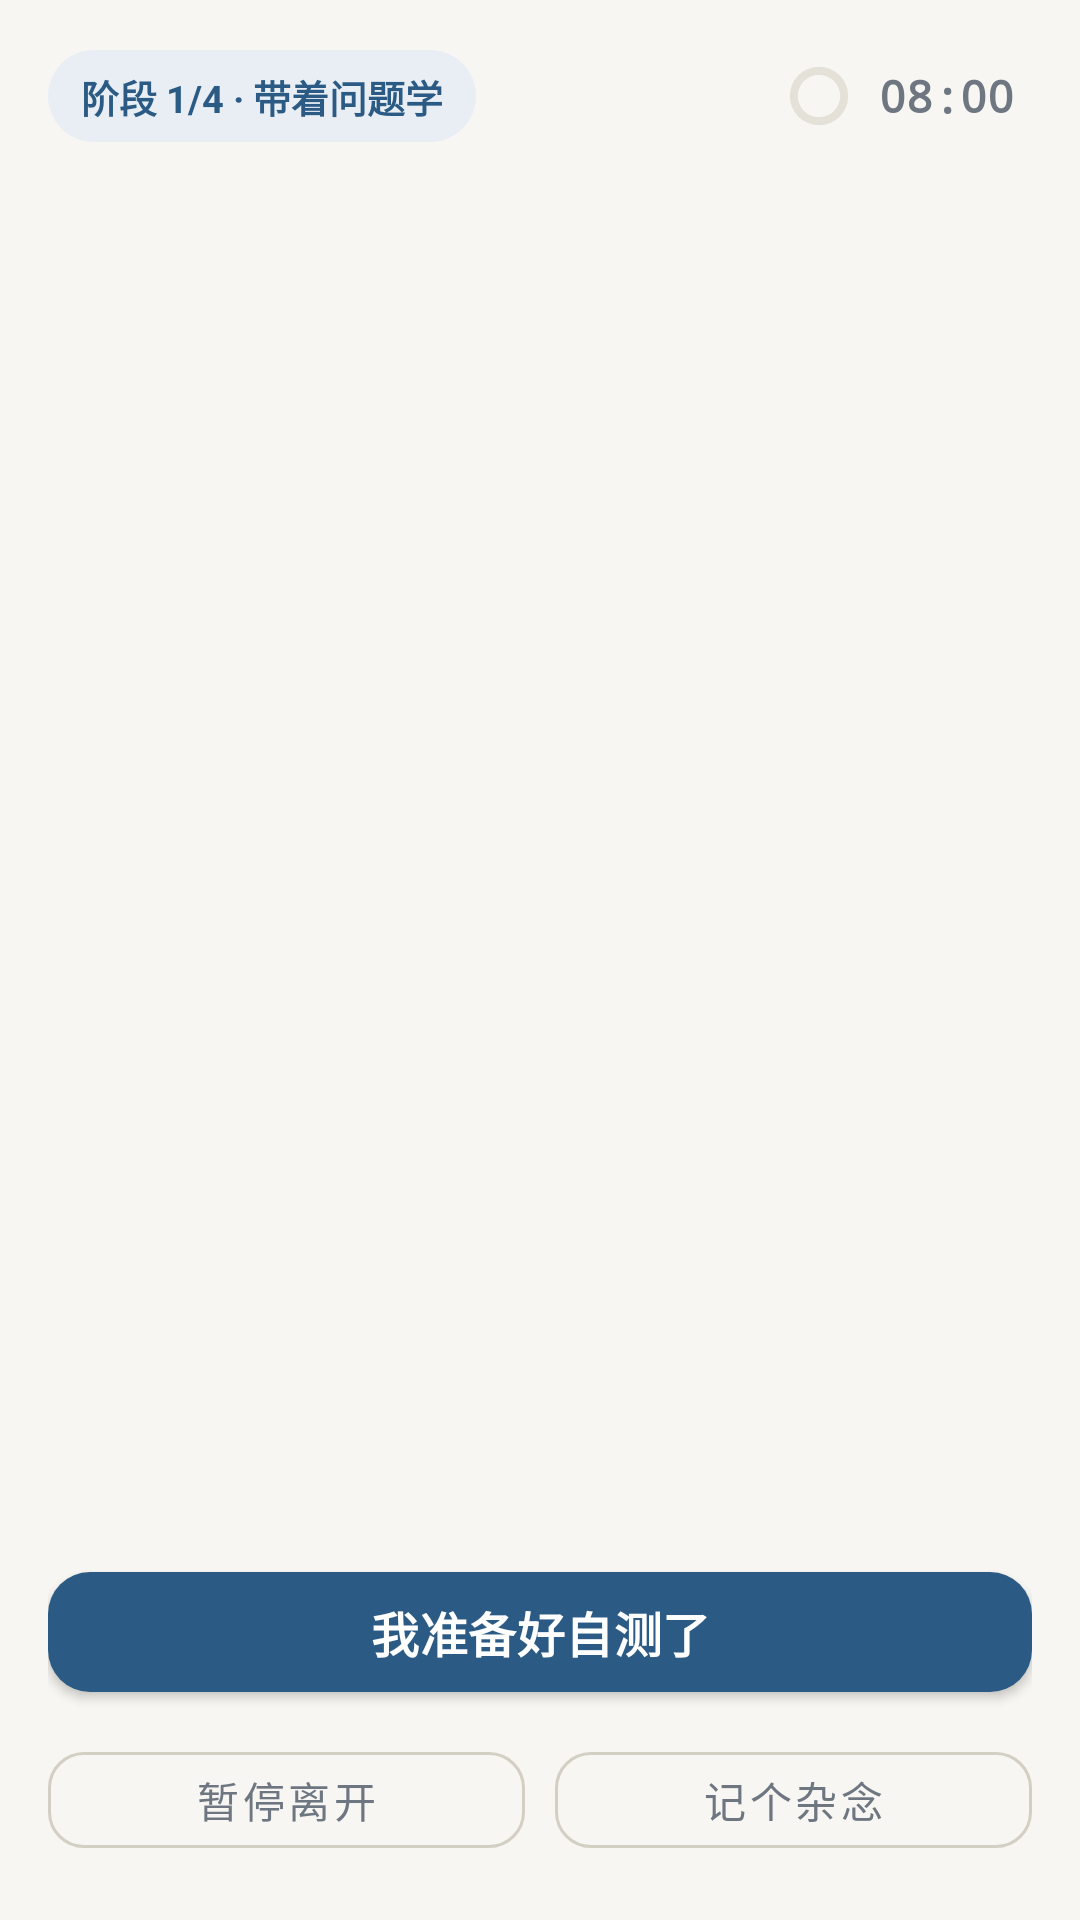

Layout XML and referenced resources for this Android screen:
<!-- AndroidManifest.xml: application theme Theme.XueYiWen -->
<!-- res/layout/fragment_session.xml -->
<?xml version="1.0" encoding="utf-8"?>
<androidx.constraintlayout.widget.ConstraintLayout xmlns:android="http://schemas.android.com/apk/res/android"
    xmlns:app="http://schemas.android.com/apk/res-auto"
    android:layout_width="match_parent"
    android:layout_height="match_parent"
    android:background="@color/bg">

    
    <LinearLayout
        android:id="@+id/topBar"
        android:layout_width="0dp"
        android:layout_height="wrap_content"
        android:orientation="horizontal"
        android:gravity="center_vertical"
        android:paddingStart="16dp"
        android:paddingEnd="16dp"
        android:paddingTop="14dp"
        android:paddingBottom="10dp"
        app:layout_constraintTop_toTopOf="parent"
        app:layout_constraintStart_toStartOf="parent"
        app:layout_constraintEnd_toEndOf="parent">

        <TextView
            android:id="@+id/stageBadge"
            android:layout_width="wrap_content"
            android:layout_height="wrap_content"
            android:text="阶段 1/4 · 带着问题学"
            android:textSize="12.5sp"
            android:textStyle="bold"
            android:textColor="@color/accent"
            android:background="@drawable/bg_badge"
            android:paddingStart="11dp"
            android:paddingEnd="11dp"
            android:paddingTop="6dp"
            android:paddingBottom="6dp" />

        <Space
            android:layout_width="0dp"
            android:layout_height="1dp"
            android:layout_weight="1" />

        <LinearLayout
            android:id="@+id/timerBox"
            android:layout_width="wrap_content"
            android:layout_height="36dp"
            android:orientation="horizontal"
            android:gravity="center_vertical"
            android:clickable="true"
            android:focusable="true"
            android:background="@drawable/bg_timer_pill"
            android:paddingStart="6dp"
            android:paddingEnd="6dp">

            <ProgressBar
                android:id="@+id/ring"
                style="?android:attr/progressBarStyleHorizontal"
                android:layout_width="24dp"
                android:layout_height="24dp"
                android:progressDrawable="@drawable/ring_progress"
                android:max="1000"
                android:progress="0"
                android:clickable="false"
                android:focusable="false" />

            <TextView
                android:id="@+id/timerText"
                android:layout_width="wrap_content"
                android:layout_height="wrap_content"
                android:layout_marginStart="8dp"
                android:text="08:00"
                android:textSize="15sp"
                android:textStyle="bold"
                android:fontFamily="monospace"
                android:textColor="@color/ink2"
                android:clickable="false"
                android:focusable="false" />
        </LinearLayout>
    </LinearLayout>

    <LinearLayout
        android:id="@+id/progressLine"
        android:layout_width="0dp"
        android:layout_height="3dp"
        android:orientation="horizontal"
        android:layout_marginStart="16dp"
        android:layout_marginEnd="16dp"
        app:layout_constraintTop_toBottomOf="@id/topBar"
        app:layout_constraintStart_toStartOf="parent"
        app:layout_constraintEnd_toEndOf="parent" />

    
    <FrameLayout
        android:id="@+id/stageContent"
        android:layout_width="0dp"
        android:layout_height="0dp"
        android:clipChildren="true"
        app:layout_constraintTop_toBottomOf="@id/progressLine"
        app:layout_constraintBottom_toTopOf="@id/actionBar"
        app:layout_constraintStart_toStartOf="parent"
        app:layout_constraintEnd_toEndOf="parent" />

    
    <LinearLayout
        android:id="@+id/actionBar"
        android:layout_width="0dp"
        android:layout_height="wrap_content"
        android:orientation="vertical"
        android:background="@color/bg"
        android:paddingStart="16dp"
        android:paddingEnd="16dp"
        android:paddingTop="10dp"
        android:paddingBottom="18dp"
        app:layout_constraintBottom_toBottomOf="parent"
        app:layout_constraintStart_toStartOf="parent"
        app:layout_constraintEnd_toEndOf="parent">

        <com.google.android.material.button.MaterialButton
            android:id="@+id/btnPrimary"
            style="@style/Xyw.Button.Primary"
            android:layout_width="match_parent"
            android:layout_height="52dp"
            android:text="@string/btn_ready_to_test" />

        <LinearLayout
            android:layout_width="match_parent"
            android:layout_height="wrap_content"
            android:orientation="horizontal"
            android:layout_marginTop="8dp">

            <com.google.android.material.button.MaterialButton
                android:id="@+id/btnPause"
                style="@style/Xyw.Button.Ghost"
                android:layout_width="0dp"
                android:layout_height="44dp"
                android:layout_weight="1"
                android:text="@string/btn_pause_leave" />

            <Space
                android:layout_width="10dp"
                android:layout_height="1dp" />

            <com.google.android.material.button.MaterialButton
                android:id="@+id/btnDump"
                style="@style/Xyw.Button.Ghost"
                android:layout_width="0dp"
                android:layout_height="44dp"
                android:layout_weight="1"
                android:text="@string/btn_brain_dump" />
        </LinearLayout>
    </LinearLayout>
</androidx.constraintlayout.widget.ConstraintLayout>
<!-- resources referenced by this layout -->
<resources>
  <color name="accent">#2B5B84</color>
  <color name="bg">#F7F6F2</color>
  <color name="ink2">#6E7781</color>
  <!-- drawable bg_badge (drawable) -->
  <?xml version="1.0" encoding="utf-8"?>
  <shape xmlns:android="http://schemas.android.com/apk/res/android" android:shape="rectangle">
      <corners android:radius="999dp" />
      <solid android:color="@color/accentSoft" />
  </shape>
  <!-- drawable bg_timer_pill (drawable) -->
  <?xml version="1.0" encoding="utf-8"?>
  <ripple xmlns:android="http://schemas.android.com/apk/res/android"
      android:color="#1F2B5B84">
      <item>
          <shape android:shape="rectangle">
              <corners android:radius="999dp" />
              <solid android:color="@android:color/transparent" />
              <padding
                  android:left="6dp"
                  android:top="4dp"
                  android:right="2dp"
                  android:bottom="4dp" />
          </shape>
      </item>
  </ripple>
  <string name="btn_brain_dump">记个杂念</string>
  <string name="btn_pause_leave">暂停离开</string>
  <string name="btn_ready_to_test">我准备好自测了</string>
  <style name="Xyw.Button.Ghost" parent="Widget.MaterialComponents.Button.OutlinedButton">
          <item name="android:textSize">14sp</item>
          <item name="android:textStyle">normal</item>
          <item name="android:textAllCaps">false</item>
          <item name="android:minHeight">44dp</item>
          <item name="android:textColor">@color/ink2</item>
          <item name="strokeColor">@color/lineStrong</item>
          <item name="strokeWidth">1dp</item>
          <item name="cornerRadius">12dp</item>
      </style>
  <style name="Xyw.Button.Primary" parent="Widget.MaterialComponents.Button">
          <item name="android:textSize">16sp</item>
          <item name="android:textStyle">bold</item>
          <item name="android:textAllCaps">false</item>
          <item name="android:minHeight">52dp</item>
          <item name="android:textColor">@color/accentInk</item>
          <item name="backgroundTint">@color/accent</item>
          <item name="cornerRadius">14dp</item>
          <item name="android:letterSpacing">0.01</item>
      </style>
  <color name="accentSoft">#E8EEF4</color>
  <color name="line">#E4E1D8</color>
  <color name="lineStrong">#D3CFC3</color>
  <color name="accentInk">#FFFFFF</color>
  <color name="ink">#1F2328</color>
  <color name="ink3">#9AA2AB</color>
  <style name="Theme.XueYiWen.Dialog" parent="Theme.MaterialComponents.Light.Dialog.Alert">
          <item name="colorPrimary">@color/accent</item>
          <item name="android:colorBackground">@color/card</item>
          <item name="android:textColorPrimary">@color/ink</item>
      </style>
  <style name="Theme.XueYiWen.BottomSheet" parent="Theme.MaterialComponents.Light.BottomSheetDialog">
          <item name="bottomSheetStyle">@style/Xyw.BottomSheetStyle</item>
          <item name="android:navigationBarColor">@color/card</item>
          <item name="android:windowLightNavigationBar" tools:targetApi="o_mr1">true</item>
      </style>
  <color name="card">#FFFFFF</color>
  <style name="Xyw.BottomSheetStyle" parent="Widget.MaterialComponents.BottomSheet.Modal">
          <item name="android:background">@drawable/bg_sheet</item>
          <item name="behavior_peekHeight">auto</item>
      </style>
  <!-- drawable bg_sheet (drawable) -->
  <?xml version="1.0" encoding="utf-8"?>
  <shape xmlns:android="http://schemas.android.com/apk/res/android" android:shape="rectangle">
      <corners android:topLeftRadius="22dp" android:topRightRadius="22dp" />
      <solid android:color="@color/card" />
  </shape>
</resources>
